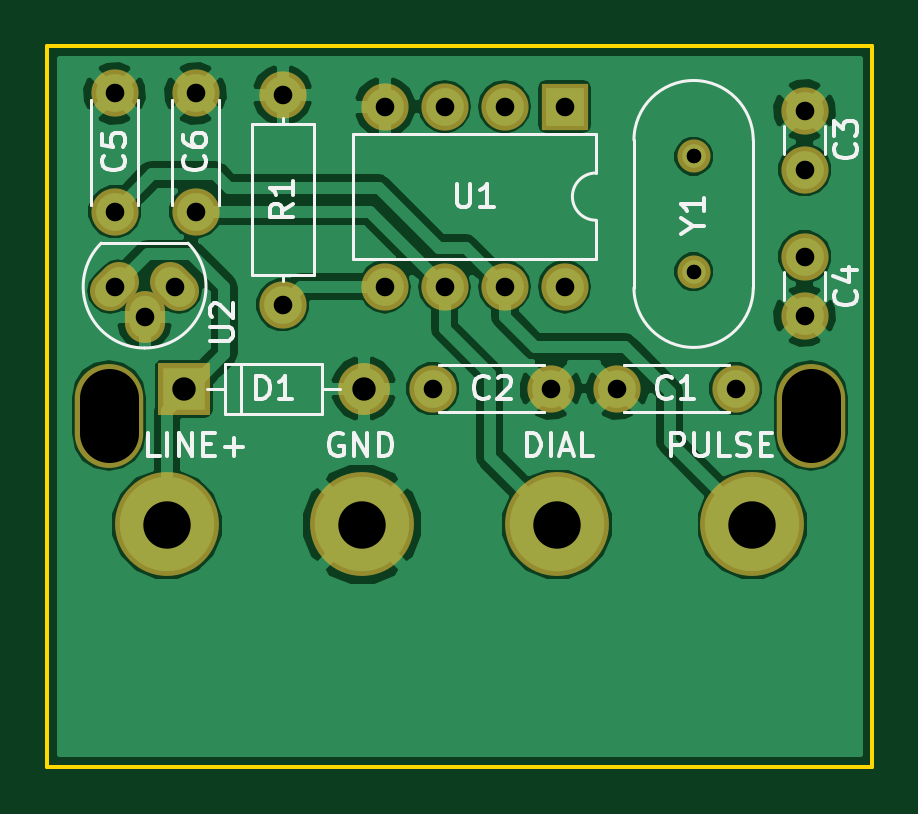
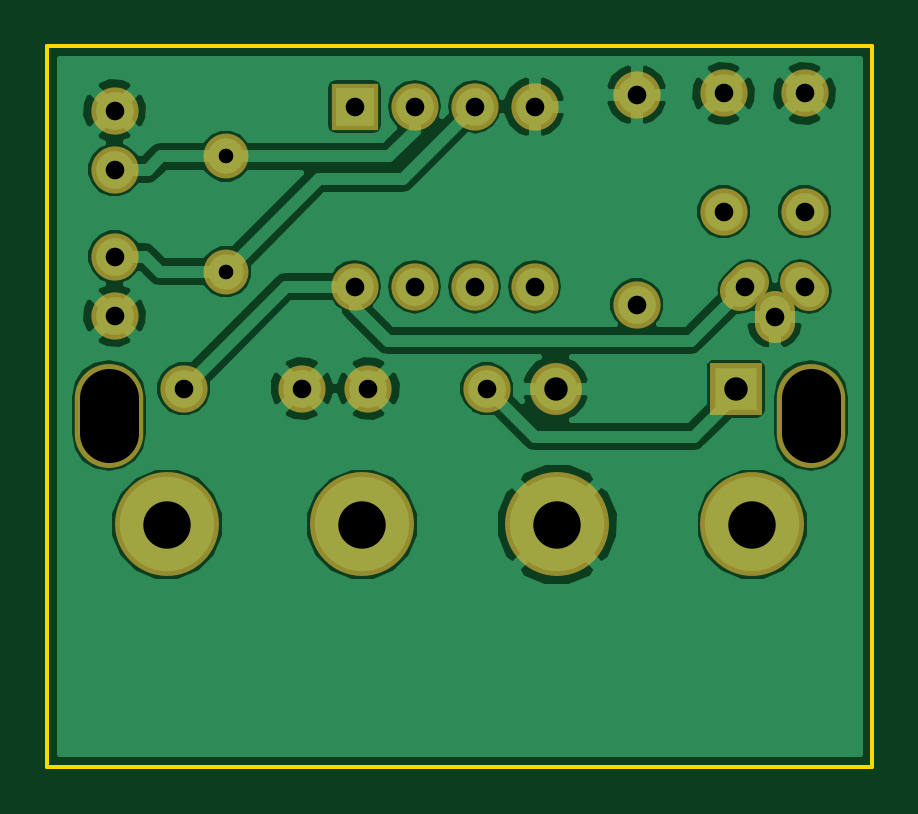
Circuit board: 8 layer files. Board 34.9 x 30.5 mm.
- bottom_copper: rotarydial-B.Cu.gbr (46862 bytes)
- bottom_mask: rotarydial-B.Mask.gbr (1542 bytes)
- outline: rotarydial-Edge.Cuts.gbr (507 bytes)
- top_copper: rotarydial-F.Cu.gbr (47547 bytes)
- top_mask: rotarydial-F.Mask.gbr (1542 bytes)
- top_silk: rotarydial-F.SilkS.gbr (12852 bytes)
- drill: rotarydial-NPTH.drl (231 bytes)
- drill: rotarydial.drl (707 bytes)

=== bottom_copper: rotarydial-B.Cu.gbr (46862 bytes, source omitted) ===
=== bottom_mask: rotarydial-B.Mask.gbr ===
G04 #@! TF.FileFunction,Soldermask,Bot*
%FSLAX46Y46*%
G04 Gerber Fmt 4.6, Leading zero omitted, Abs format (unit mm)*
G04 Created by KiCad (PCBNEW 4.0.7) date 04/04/19 07:33:12*
%MOMM*%
%LPD*%
G01*
G04 APERTURE LIST*
%ADD10C,0.100000*%
%ADD11C,2.000000*%
%ADD12O,2.000000X2.000000*%
%ADD13O,2.900000X4.400000*%
%ADD14R,2.200000X2.200000*%
%ADD15O,2.200000X2.200000*%
%ADD16C,4.400000*%
%ADD17R,2.000000X2.000000*%
%ADD18C,1.900000*%
%ADD19O,1.700000X2.200000*%
%ADD20C,1.700000*%
G04 APERTURE END LIST*
D10*
D11*
X73787000Y-90932000D03*
D12*
X73787000Y-82042000D03*
D11*
X70104000Y-86995000D03*
X70104000Y-81995000D03*
X66675000Y-86995000D03*
X66675000Y-81995000D03*
D13*
X66421000Y-95631000D03*
X96139000Y-95631000D03*
D11*
X92964000Y-94488000D03*
X87964000Y-94488000D03*
X95885000Y-88900000D03*
X95885000Y-91400000D03*
X95885000Y-85217000D03*
X95885000Y-82717000D03*
X80137000Y-94488000D03*
X85137000Y-94488000D03*
D14*
X69596000Y-94488000D03*
D15*
X77216000Y-94488000D03*
D16*
X68890000Y-100240000D03*
X77150000Y-100240000D03*
X85410000Y-100240000D03*
X93670000Y-100240000D03*
D17*
X85725000Y-82550000D03*
D12*
X78105000Y-90170000D03*
X83185000Y-82550000D03*
X80645000Y-90170000D03*
X80645000Y-82550000D03*
X83185000Y-90170000D03*
X78105000Y-82550000D03*
X85725000Y-90170000D03*
D18*
X91186000Y-89535000D03*
X91186000Y-84655000D03*
D19*
X67945000Y-91440000D03*
D20*
X69391777Y-90346777D02*
X69038223Y-89993223D01*
X66851777Y-89993223D02*
X66498223Y-90346777D01*
M02*

=== outline: rotarydial-Edge.Cuts.gbr ===
G04 #@! TF.FileFunction,Profile,NP*
%FSLAX46Y46*%
G04 Gerber Fmt 4.6, Leading zero omitted, Abs format (unit mm)*
G04 Created by KiCad (PCBNEW 4.0.7) date 04/04/19 07:33:12*
%MOMM*%
%LPD*%
G01*
G04 APERTURE LIST*
%ADD10C,0.100000*%
%ADD11C,0.150000*%
G04 APERTURE END LIST*
D10*
D11*
X98730000Y-110490000D02*
X98730000Y-80000000D01*
X63830000Y-80000000D02*
X63830000Y-110490000D01*
X63830000Y-80000000D02*
X98730000Y-80000000D01*
X63830000Y-110490000D02*
X98730000Y-110490000D01*
M02*

=== top_copper: rotarydial-F.Cu.gbr (47547 bytes, source omitted) ===
=== top_mask: rotarydial-F.Mask.gbr ===
G04 #@! TF.FileFunction,Soldermask,Top*
%FSLAX46Y46*%
G04 Gerber Fmt 4.6, Leading zero omitted, Abs format (unit mm)*
G04 Created by KiCad (PCBNEW 4.0.7) date 04/04/19 07:33:12*
%MOMM*%
%LPD*%
G01*
G04 APERTURE LIST*
%ADD10C,0.100000*%
%ADD11C,2.000000*%
%ADD12O,2.000000X2.000000*%
%ADD13O,2.900000X4.400000*%
%ADD14R,2.200000X2.200000*%
%ADD15O,2.200000X2.200000*%
%ADD16C,4.400000*%
%ADD17R,2.000000X2.000000*%
%ADD18C,1.400000*%
%ADD19O,1.700000X2.200000*%
%ADD20C,1.700000*%
G04 APERTURE END LIST*
D10*
D11*
X73787000Y-90932000D03*
D12*
X73787000Y-82042000D03*
D11*
X70104000Y-86995000D03*
X70104000Y-81995000D03*
X66675000Y-86995000D03*
X66675000Y-81995000D03*
D13*
X66421000Y-95631000D03*
X96139000Y-95631000D03*
D11*
X92964000Y-94488000D03*
X87964000Y-94488000D03*
X95885000Y-88900000D03*
X95885000Y-91400000D03*
X95885000Y-85217000D03*
X95885000Y-82717000D03*
X80137000Y-94488000D03*
X85137000Y-94488000D03*
D14*
X69596000Y-94488000D03*
D15*
X77216000Y-94488000D03*
D16*
X68890000Y-100240000D03*
X77150000Y-100240000D03*
X85410000Y-100240000D03*
X93670000Y-100240000D03*
D17*
X85725000Y-82550000D03*
D12*
X78105000Y-90170000D03*
X83185000Y-82550000D03*
X80645000Y-90170000D03*
X80645000Y-82550000D03*
X83185000Y-90170000D03*
X78105000Y-82550000D03*
X85725000Y-90170000D03*
D18*
X91186000Y-89535000D03*
X91186000Y-84655000D03*
D19*
X67945000Y-91440000D03*
D20*
X69391777Y-90346777D02*
X69038223Y-89993223D01*
X66851777Y-89993223D02*
X66498223Y-90346777D01*
M02*

=== top_silk: rotarydial-F.SilkS.gbr (12852 bytes, source omitted) ===
=== drill: rotarydial-NPTH.drl (231 bytes, source withheld) ===
=== drill: rotarydial.drl ===
M48
;DRILL file {KiCad 4.0.7} date 04/04/19 07:33:14
;FORMAT={-:-/ absolute / inch / decimal}
FMAT,2
INCH,TZ
T1C0.024
T2C0.031
T3C0.039
T4C0.079
%
G90
G05
M72
T1
X3.59Y-3.3329
X3.59Y-3.3329
X3.59Y-3.525
X3.59Y-3.525
T2
X2.625Y-3.2281
X2.625Y-3.425
X2.625Y-3.55
X2.675Y-3.6
X2.725Y-3.55
X2.76Y-3.2281
X2.76Y-3.425
X2.905Y-3.23
X2.905Y-3.58
X3.075Y-3.25
X3.075Y-3.55
X3.155Y-3.72
X3.175Y-3.25
X3.175Y-3.55
X3.275Y-3.25
X3.275Y-3.55
X3.3519Y-3.72
X3.375Y-3.25
X3.375Y-3.55
X3.4631Y-3.72
X3.66Y-3.72
X3.775Y-3.2566
X3.775Y-3.355
X3.775Y-3.5
X3.775Y-3.5984
T3
X2.74Y-3.72
X3.04Y-3.72
T4
X2.7122Y-3.9465
X3.0374Y-3.9465
X3.3626Y-3.9465
X3.6878Y-3.9465
T0
M30

